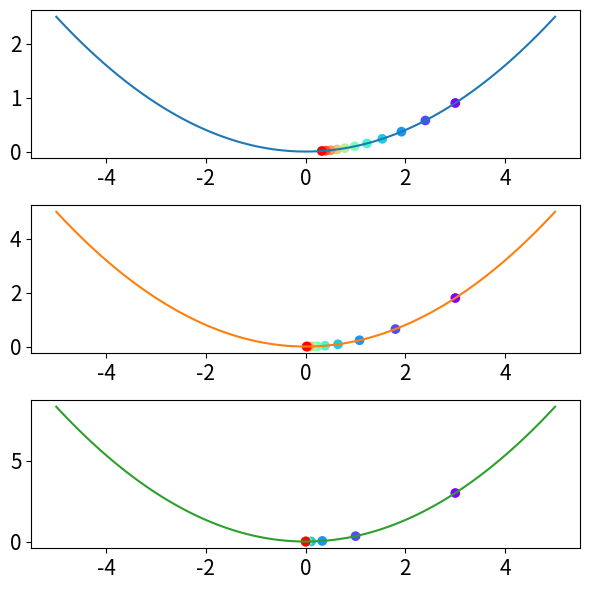

Source code (Python):
import matplotlib.pyplot as plt
import numpy as np


def gbl1():
    def f(x):
        return 1 / 10 * x ** 2

    def df_dx(x):
        return 1 / 5 * x

    x = 3
    ITERATIONS = 20
    x_track = list()
    x_track.append(x)
    y_track = list()
    y_track.append(f(x))
    print(f"Initial x: {x}")

    for iter in range(ITERATIONS):
        dy_dx = df_dx(x)
        x = x - dy_dx
        x_track.append(x)
        y_track.append(f(x))
        print(f"{iter + 1}-th x: {x:.4f}")

    function_x = np.linspace(-5, 5, 100)
    function_y = f(function_x)

    fig, axes = plt.subplots(2, 1, figsize=(8, 4))
    axes[0].plot(function_x, function_y)
    axes[0].scatter(x_track, y_track, c=range(ITERATIONS + 1), cmap='rainbow')
    axes[0].set_xlabel('x', fontsize=15)
    axes[0].set_ylabel('y', fontsize=15)

    axes[1].plot(x_track, marker='o')
    axes[1].set_xlabel('iteration', fontsize=15)
    axes[1].set_ylabel('x', fontsize=15)
    # fig.tight_layout()
    # plt.show()


def gbl2():
    def f(x): return 2 * x ** 2
    def df_dx(x): return 4 * x

    x = 3
    ITERATIONS = 3
    x_track, y_track = [x], [f(x)]
    print(f"Initial x: {x}")

    for iter in range(ITERATIONS):
        dy_dx = df_dx(x)
        x = x - dy_dx
        x_track.append(x)
        y_track.append(f(x))
        print(f"{iter + 1}-th Iteration")
        print(f"{dy_dx = :.4f}")
        print(f"next x: {x:.4f}\n")


# gbl2()

def gbl2_lr():
    def f(x): return 2 * x ** 2
    def df_dx(x): return 4 * x

    x = 3
    ITERATIONS = 3
    LR = 0.1
    x_track, y_track = [x], [f(x)]
    print(f"Initial x: {x}")

    for iter in range(ITERATIONS):
        dy_dx = df_dx(x)
        # x = x - dy_dx 기존
        x = x - LR * dy_dx
        x_track.append(x)
        y_track.append(f(x))
        print(f"{iter + 1}-th Iteration")
        print(f"{dy_dx = :.4f}")
        print(f"next x: {x:.4f}\n")

gbl2_lr()

def gradient_exploding():
    def f1(x): return 1/10 * x**2
    def df1_dx(x): return 1/5 * x

    def f2(x): return 1/5 * x**2
    def df2_dx(x): return 2/5 * x

    def f3(x): return 1/3 * x**2
    def df3_dx(x): return 2/3 * x

    x1, x2, x3 = 3, 3, 3
    ITERATIONS = 10
    x_track1, y_track1 = [x1], [f1(x1)]
    x_track2, y_track2 = [x2], [f2(x2)]
    x_track3, y_track3 = [x3], [f3(x3)]

    for iter in range(ITERATIONS):
        dy1_dx = df1_dx(x1)
        dy2_dx = df2_dx(x2)
        dy3_dx = df3_dx(x3)

        x1 = x1 - dy1_dx
        x2 = x2 - dy2_dx
        x3 = x3 - dy3_dx

        x_track1.append(x1)
        y_track1.append(f1(x1))
        x_track2.append(x2)
        y_track2.append(f2(x2))
        x_track3.append(x3)
        y_track3.append(f3(x3))

    fig, axes = plt.subplots(3, 1, figsize=(6, 6))
    function_x = np.linspace(-5, 5, 100)

    axes[0].plot(function_x, f1(function_x), label='f1(x)', color='C0')
    axes[1].plot(function_x, f2(function_x), label='f1(x)', color='C1')
    axes[2].plot(function_x, f3(function_x), label='f1(x)', color='C2')

    axes[0].scatter(x_track1, y_track1, c=range(ITERATIONS+1), cmap='rainbow')
    axes[1].scatter(x_track2, y_track2, c=range(ITERATIONS+1), cmap='rainbow')
    axes[2].scatter(x_track3, y_track3, c=range(ITERATIONS+1), cmap='rainbow')

    for ax in axes: ax.tick_params(labelsize=15)
    fig.tight_layout()
    plt.show()

gradient_exploding()

def multivariate_case():
    # multivariate case
    def f(x1, x2): return x1**2 + x2**2


    def df_dx(x): return 2*x


    x1, x2 = 3, -2
    ITERATIONS = 10
    LR = 0.1
    x1_track, x2_track = [x1], [x2]
    y_track = [f(x1, x2)]

    print(f"Initial (x1, x2): ({x1}, {x2})")
    print(f"Initial y: {f(x1, x2)}")

    for iter in range(ITERATIONS):
        dy_dx1 = df_dx(x1)
        dy_dx2 = df_dx(x2)

        x1 = x1 - LR * dy_dx1
        x2 = x2 - LR * dy_dx2

        x1_track.append(x1); x2_track.append(x2); y_track.append(f(x1, x2))
        print(f"{iter +1}-th (x1, x2): ({x1:.3f}, {x2:.3f})")
        print(f"y: {f(x1, x2):.3f}")


    # Bivariate Function을 Contour Plot으로 시각화 하기
    def f(x1, x2): return x1**2 + x2**2

    function_x1 = np.linspace(-5, 5, 100)
    function_x2 = np.linspace(-5, 5, 100)

    function_X1, function_X2 = np.meshgrid(function_x1, function_x2)
    function_Y = np.log(f(function_X1, function_X2))

    fig, ax = plt.subplots(figsize=(5, 5))
    ax.contour(function_X1, function_X2, function_Y, levels=100, cmap='Reds_r')
    ax.plot(x1_track, x2_track, marker='o', label='Optimization Path')

    ax.set_xlabel("x", fontsize=15)
    ax.set_ylabel("y", fontsize=15)
    ax.tick_params(labelsize=15)
    fig.tight_layout()
    plt.show()


# multivariate_case()